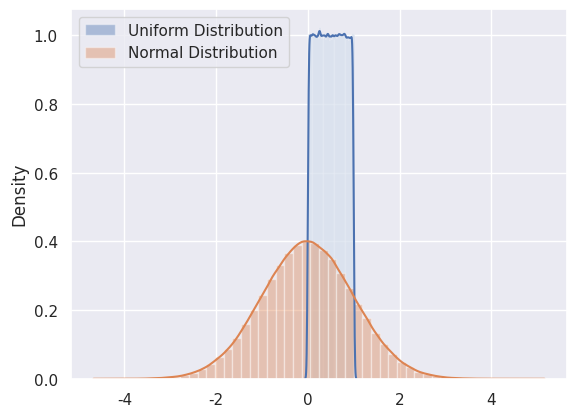

Write Python code to recreate this figure.
#imports
import numpy as np
import matplotlib.pyplot as plt
import seaborn as sns
sns.set()
import warnings
warnings.simplefilter("ignore", UserWarning)

# Let's create an array of random numbers from uniform distribution
uniform = np.random.uniform(0,1,1000000)

# Let's create an array of random numbers from normal distribution
normal = np.random.normal(0,1,1000000)

# Let's plot them
ax = sns.distplot(uniform, label='Uniform Distribution')
bx = sns.distplot(normal, label='Normal Distribution')
legend = plt.legend()
plt.show()
